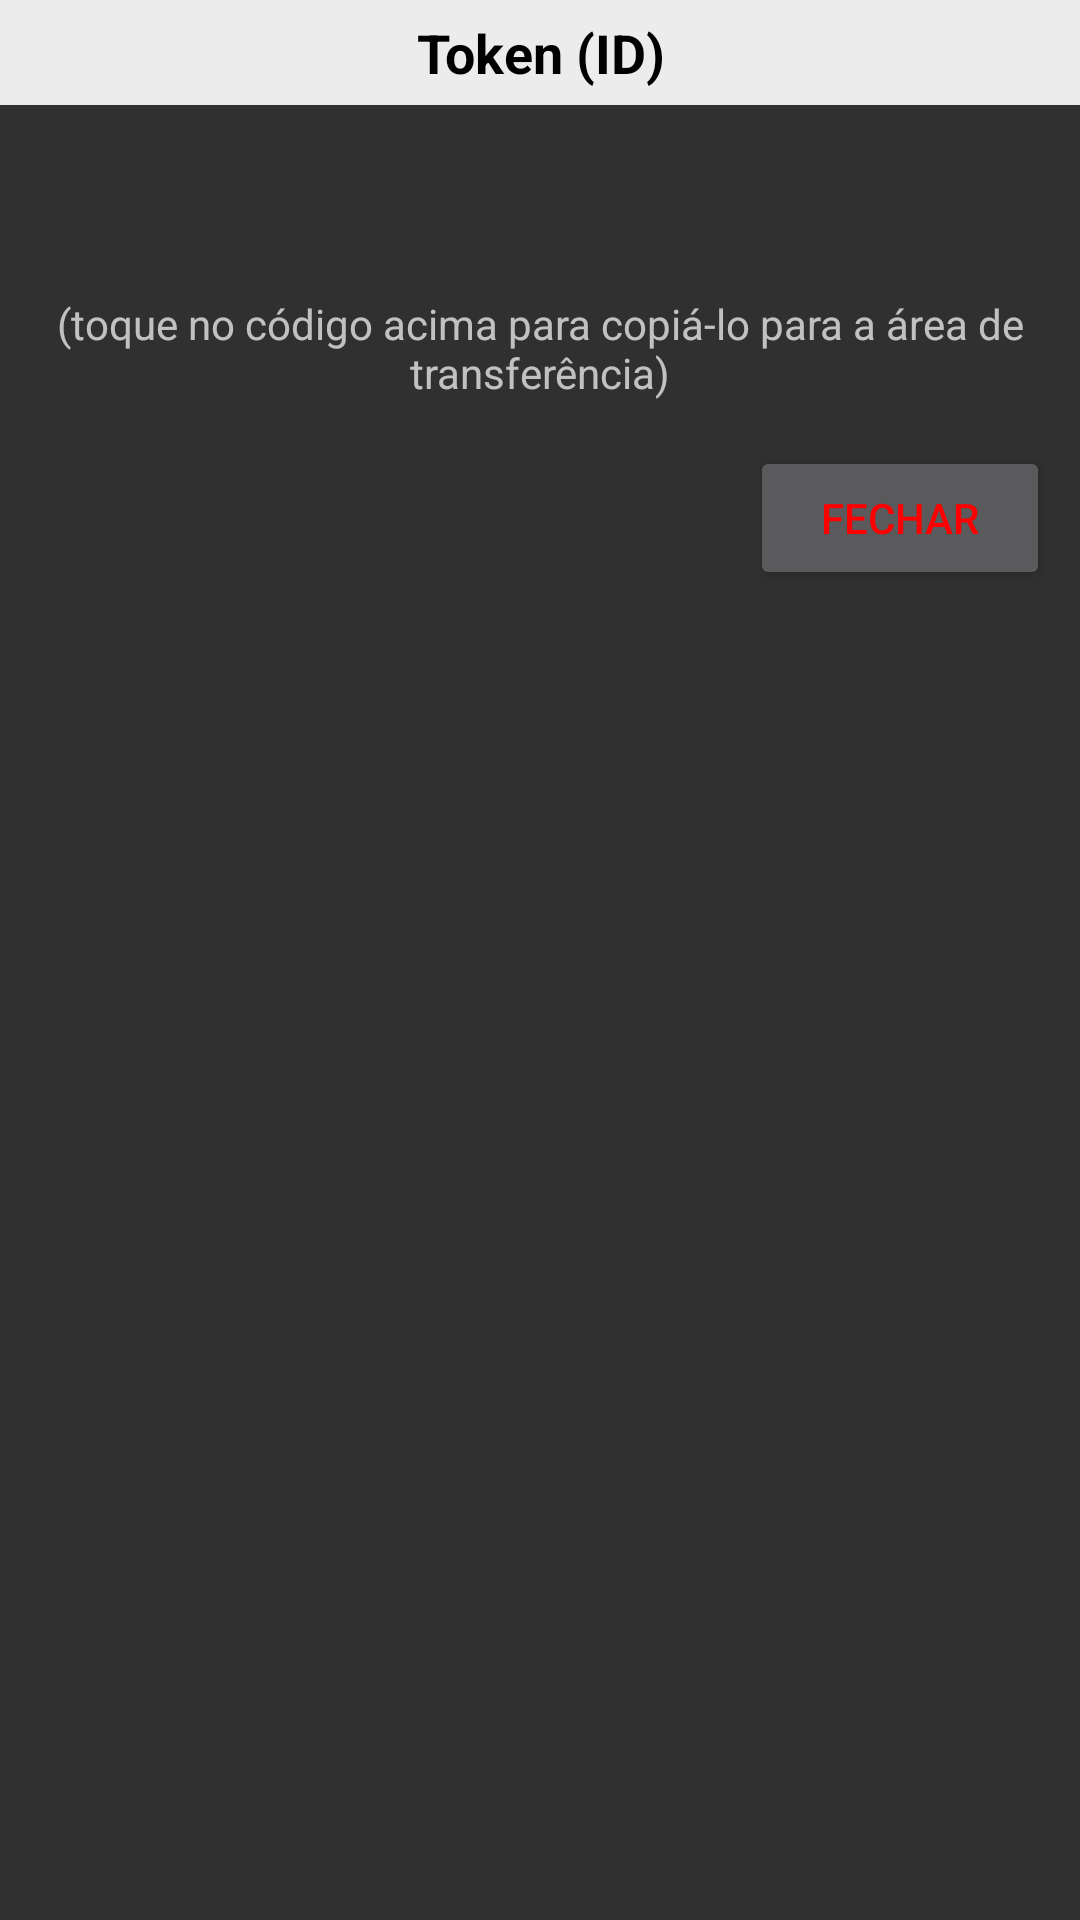

Produce the Android XML layout that renders to this screen, including the resource entries it uses.
<!-- AndroidManifest.xml: application theme AppTheme -->
<!-- res/layout/dialogo.xml -->
<?xml version="1.0" encoding="utf-8"?>
<LinearLayout xmlns:android="http://schemas.android.com/apk/res/android"
    android:layout_width="match_parent"
    android:layout_height="match_parent"
    android:orientation="vertical">

    <RelativeLayout
        android:layout_width="match_parent"
        android:layout_height="35dp"
        android:background="#ECECEC"
        android:gravity="center">

        <TextView
            android:layout_width="wrap_content"
            android:layout_height="wrap_content"
            android:text="Token (ID)"
            android:layout_centerVertical="true"
            android:textAlignment="center"
            android:textSize="18dp"
            android:textStyle="bold"
            android:textColor="@color/colorPrimaryDark" />

    </RelativeLayout>

    <LinearLayout
        android:layout_width="match_parent"
        android:layout_height="wrap_content"
        android:orientation="vertical"
        android:padding="10dp">

        <TextView
            android:layout_width="match_parent"
            android:layout_height="wrap_content"
            android:id="@+id/tvwToken"
            android:textAlignment="center"
            android:textAppearance="@style/TextAppearance.AppCompat.Subhead"/>

        <TextView
            android:layout_width="match_parent"
            android:layout_height="wrap_content"
            android:textAlignment="center"
            android:id="@+id/tvwMensagemCopiado"
            android:text="Código token copiado com sucesso!"
            android:visibility="invisible"
            android:layout_marginTop="5dp"
            android:textColor="#7F0"
            android:textAppearance="@style/TextAppearance.AppCompat.Subhead"/>

        <TextView
            android:layout_width="match_parent"
            android:layout_height="wrap_content"
            android:layout_marginTop="5dp"
            android:text="(toque no código acima para copiá-lo para a área de transferência)"
            android:textAlignment="center" />

        <Button
            android:layout_width="100dp"
            android:layout_height="wrap_content"
            android:layout_gravity="right"
            android:layout_marginTop="15dp"
            android:text="Fechar"
            android:id="@+id/btnFechar"
            android:textColor="#f00" />

    </LinearLayout>

</LinearLayout>
<!-- resources referenced by this layout -->
<resources>
  <color name="colorPrimaryDark">#000000</color>
  <style name="AppTheme" parent="Theme.AppCompat">
          
          <item name="colorPrimary">@color/colorPrimary</item>
          <item name="colorPrimaryDark">@color/colorPrimaryDark</item>
          <item name="colorAccent">@color/colorAccent</item>
      </style>
  <color name="colorPrimary">#101010</color>
  <color name="colorAccent">#D81B60</color>
</resources>
